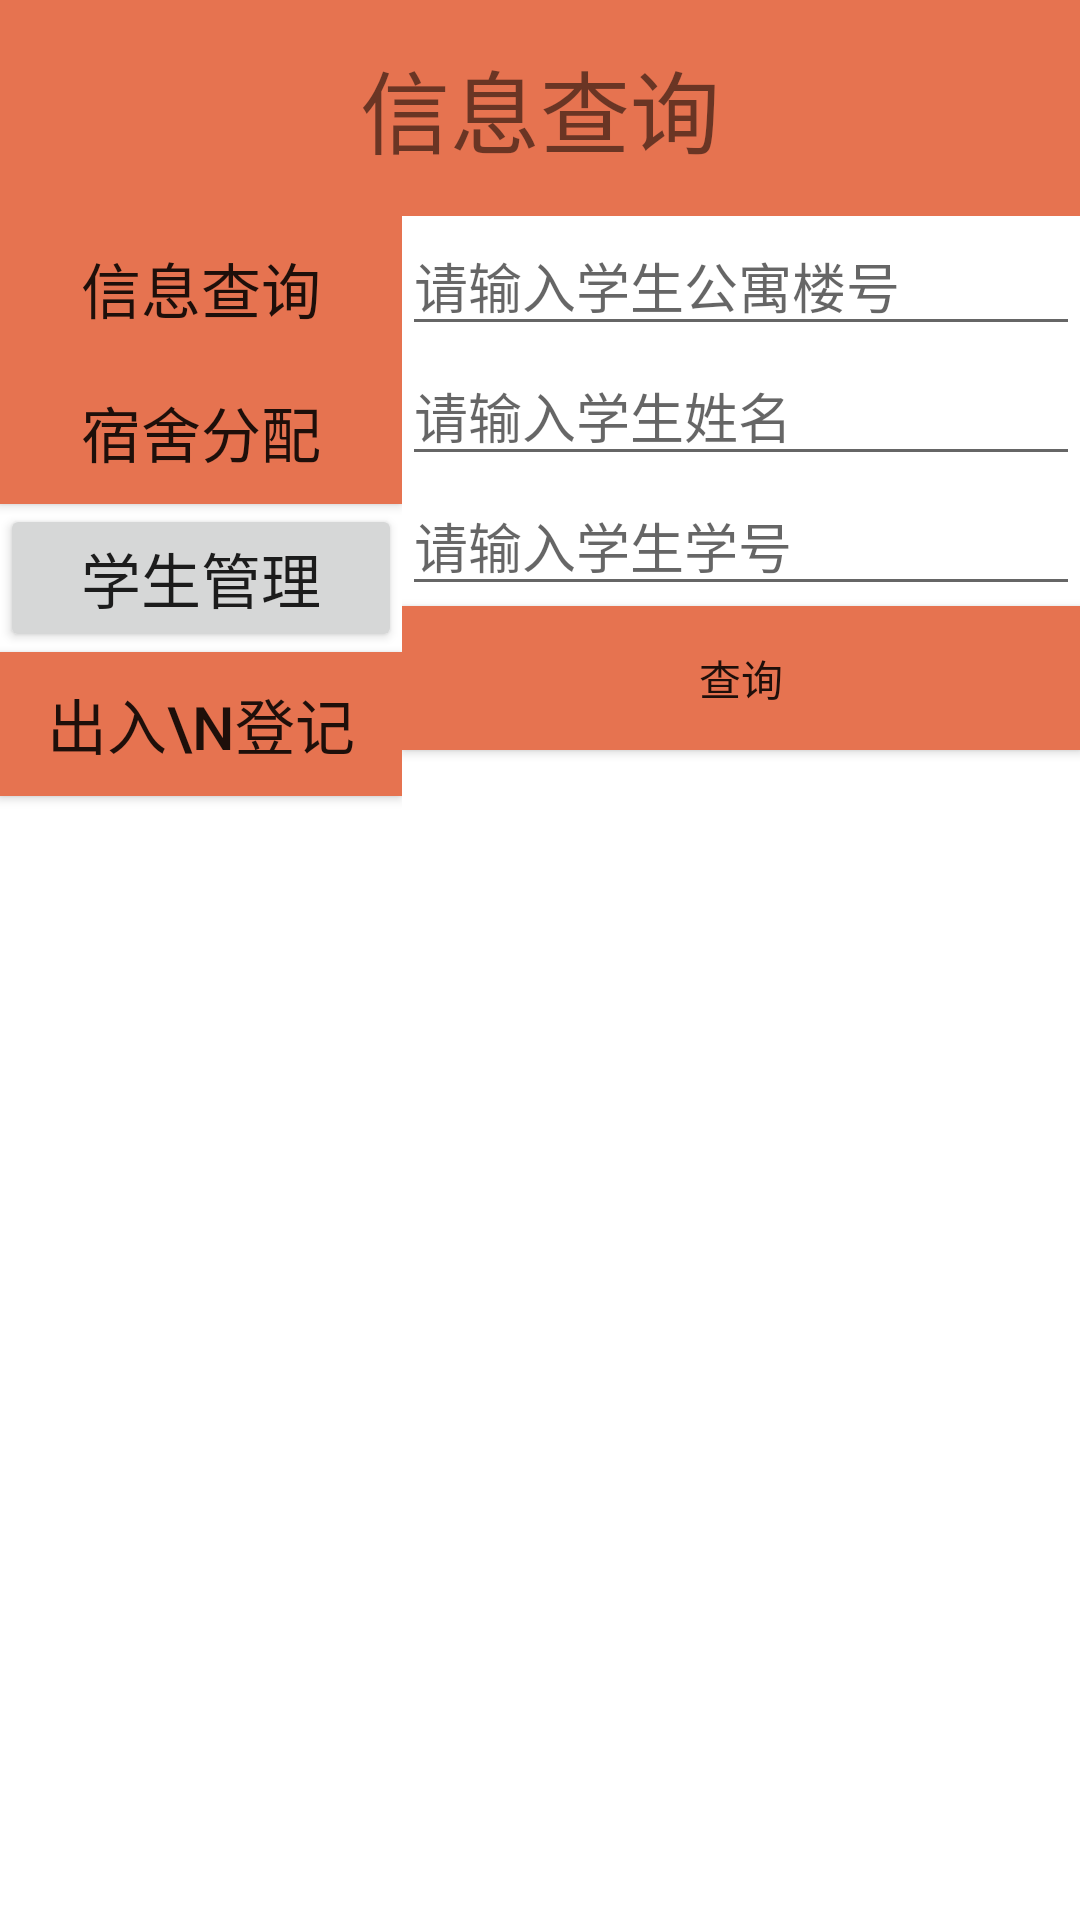

Write the Android layout XML for this screen, with the resource values it uses.
<!-- AndroidManifest.xml: application theme Theme.DormitoryMS -->
<!-- res/layout/activity_manage.xml -->
<?xml version="1.0" encoding="utf-8"?>
<LinearLayout xmlns:android="http://schemas.android.com/apk/res/android"
        xmlns:tools="http://schemas.android.com/tools"
        xmlns:app="http://schemas.android.com/apk/res-auto"
        android:layout_width="match_parent"
        android:layout_height="match_parent"
        tools:context=".ManageActivity"
        android:orientation="vertical">


    <LinearLayout
            android:orientation="horizontal"
            android:layout_width="match_parent"
            android:layout_height="72dp">

        <TextView
                android:text="信息查询"
                android:layout_width="wrap_content"
                android:layout_height="72dp"
                android:textSize="30sp"
                android:gravity="center"
                android:background="#E67350"
                android:id="@+id/textview"
                android:layout_weight="1" />

    </LinearLayout>

    <LinearLayout
            android:orientation="horizontal"
            android:layout_width="match_parent"
            android:layout_height="match_parent"
            android:layout_weight="1">

        <LinearLayout
                android:orientation="vertical"
                android:layout_width="134dp"
                android:layout_height="match_parent">

            <Button
                    android:text="信息查询"
                    android:background="#E67350"
                    android:textSize="20sp"
                    android:layout_width="match_parent"
                    android:layout_height="wrap_content"
                    android:id="@+id/btn_queryS"
                    app:icon="@android:drawable/ic_menu_search" />

            <Button
                    android:text="宿舍分配"
                    android:textSize="20sp"
                    android:background="#E67350"
                    android:layout_width="match_parent"
                    android:layout_height="wrap_content"
                    android:id="@+id/btn_distributeS"
                    app:icon="@android:drawable/ic_menu_agenda" />

            <Button
                    android:text="学生管理"
                    android:textSize="20sp"
                    android:layout_width="match_parent"
                    android:layout_height="wrap_content"
                    android:id="@+id/btn_stuMS"
                    app:icon="@android:drawable/ic_menu_manage" />

            <Button
                    android:text="出入\n登记"
                    android:textSize="20sp"
                    android:layout_width="match_parent"
                    android:layout_height="wrap_content"
                    android:background="#E67350"
                    android:id="@+id/btn_signS"
                    app:icon="?attr/actionModePasteDrawable" />
        </LinearLayout>

        <LinearLayout
                android:orientation="vertical"
                android:layout_width="match_parent"
                android:layout_height="match_parent">

            <EditText
                    android:layout_width="match_parent"
                    android:layout_height="wrap_content"
                    android:inputType="text"
                    android:ems="10"
                    android:hint="请输入学生公寓楼号"
                    android:id="@+id/et_partNoD" />

            <EditText
                    android:layout_width="match_parent"
                    android:layout_height="wrap_content"
                    android:inputType="text"
                    android:ems="10"
                    android:hint="请输入学生姓名"
                    android:id="@+id/et_stuNameS" />

            <EditText
                    android:layout_width="match_parent"
                    android:layout_height="wrap_content"
                    android:inputType="text"
                    android:ems="10"
                    android:hint="请输入学生学号"
                    android:id="@+id/et_stuNoS" />

            <Button
                    android:text="查询"
                    android:background="#E67350"
                    android:layout_width="match_parent"
                    android:layout_height="wrap_content"
                    android:id="@+id/btn_addD" />

            <ListView
                    android:layout_width="match_parent"
                    android:layout_height="match_parent"
                    android:layout_margin="5dp"
                    android:id="@+id/listviewD" />
        </LinearLayout>
    </LinearLayout>
</LinearLayout>
<!-- resources referenced by this layout -->
<resources>
  <style name="Theme.DormitoryMS" parent="Theme.MaterialComponents.DayNight.DarkActionBar">
          
          <item name="colorPrimary">@color/purple_500</item>
          <item name="colorPrimaryVariant">@color/purple_700</item>
          <item name="colorOnPrimary">@color/white</item>
          
          <item name="colorSecondary">@color/teal_200</item>
          <item name="colorSecondaryVariant">@color/teal_700</item>
          <item name="colorOnSecondary">@color/black</item>
          
          <item name="android:statusBarColor">?attr/colorPrimaryVariant</item>
          
      </style>
  <!-- not gathered from this repository: default colours our renderer supplied (Android Studio template values) -->
  <color name="purple_500">#FF6200EE</color>
  <color name="purple_700">#FF3700B3</color>
  <color name="teal_200">#FF03DAC5</color>
  <color name="teal_700">#FF018786</color>
  <color name="black">#FF000000</color>
  <color name="white">#FFFFFFFF</color>
</resources>
